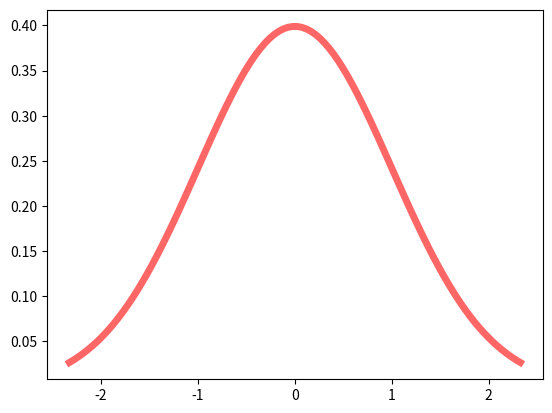

Write Python code to recreate this figure.
from scipy.stats import norm
import matplotlib.pyplot as plt
import numpy as np

fig, ax = plt.subplots(1, 1)

mean, var, skew, kurt = norm.stats(moments='mvsk')
x = np.linspace(norm.ppf(0.01),norm.ppf(0.99), 100)

ax.plot(x, norm.pdf(x),'r-', lw=5, alpha=0.6, label='norm pdf')

plt.show()
